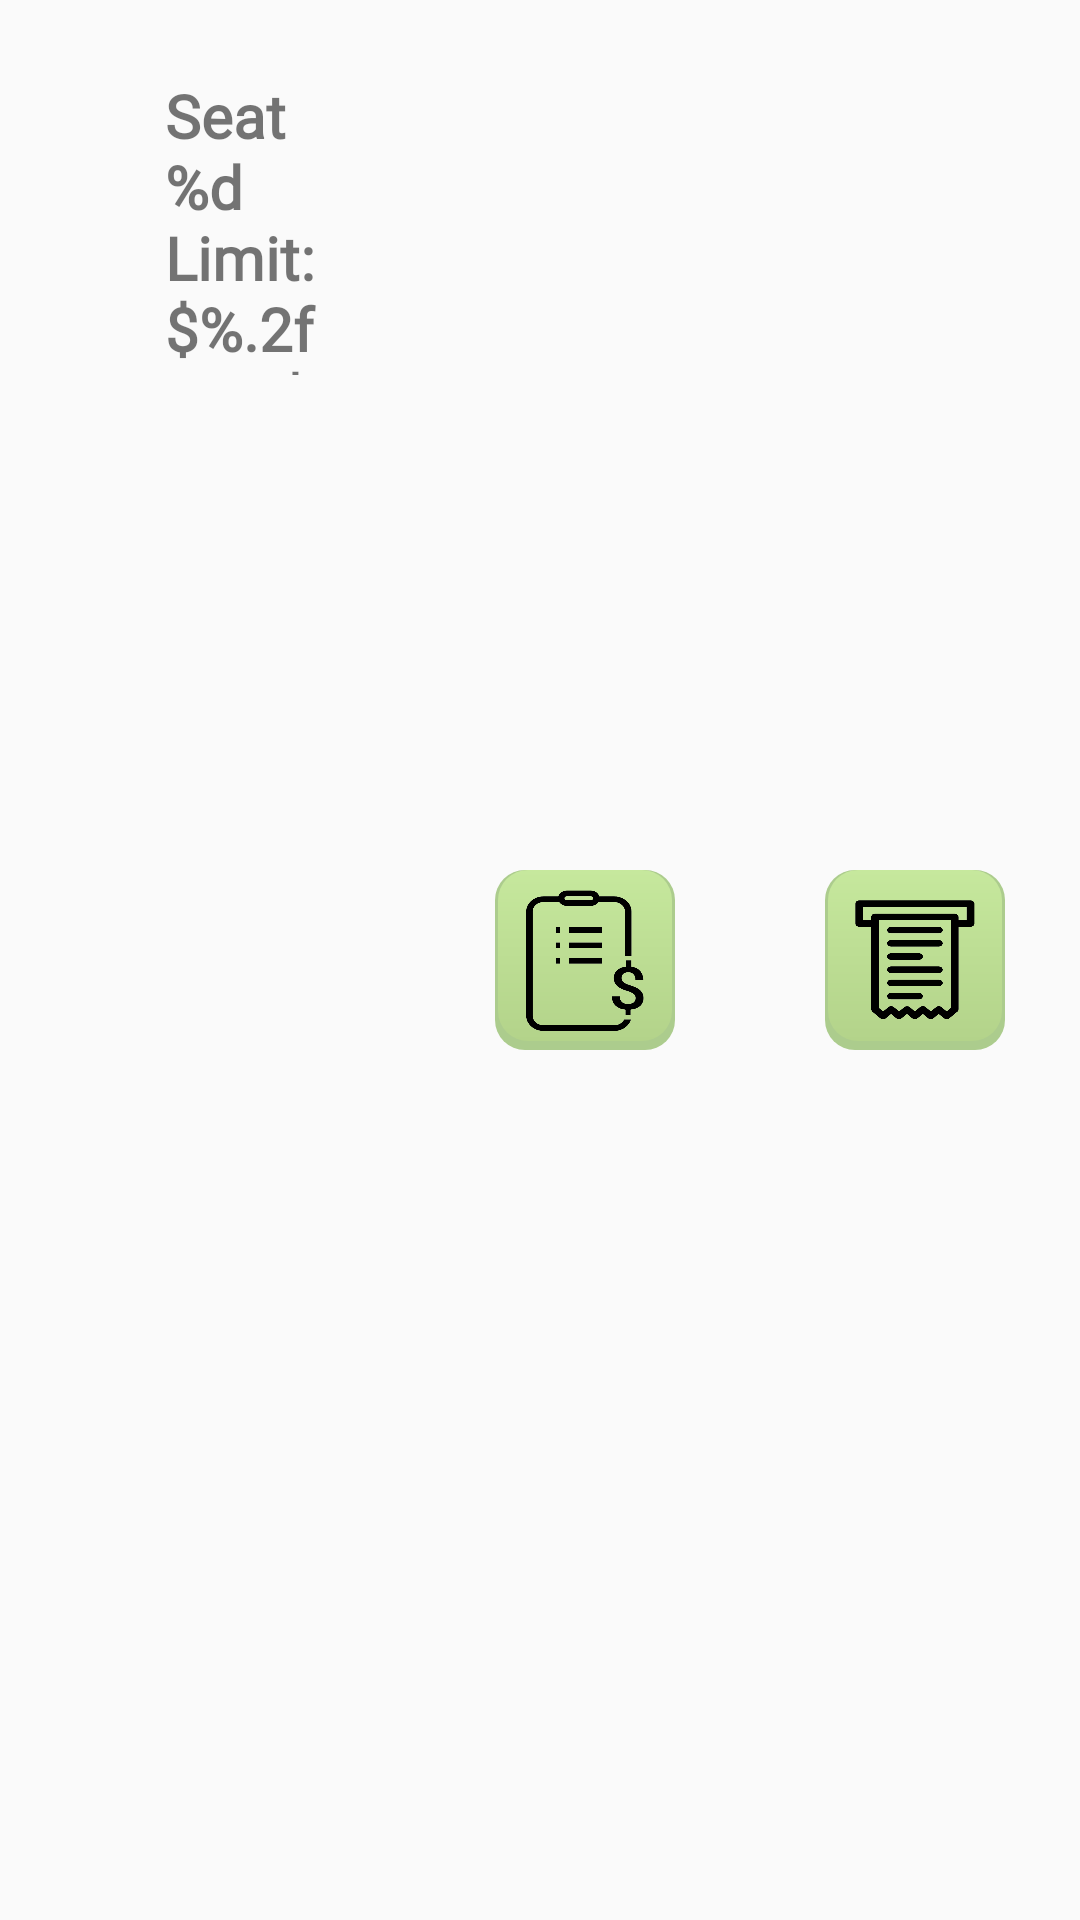

Write the Android layout XML for this screen, with the resource values it uses.
<!-- AndroidManifest.xml: application theme AppTheme -->
<!-- res/layout/layout_customer.xml -->
<?xml version="1.0" encoding="utf-8"?>
<RelativeLayout
    xmlns:android="http://schemas.android.com/apk/res/android"
    android:id="@+id/layout_customer"
    android:layout_width="match_parent"
    android:layout_height="wrap_content"
    android:layout_row="0">


    <TextView
        android:id="@+id/tv_seatLabel"
        android:layout_width="174dp"
        android:layout_height="100dp"
        android:layout_alignParentLeft="true"
        android:layout_marginStart="55dp"
        android:layout_marginLeft="100dp"
        android:layout_marginTop="25dp"
        android:layout_marginEnd="25dp"
        android:layout_marginRight="50dp"
        android:layout_marginBottom="25dp"
        android:layout_toStartOf="@+id/btn_addBill"
        android:layout_toLeftOf="@+id/btn_addBill"
        android:fontFamily="@font/muli_regular"
        android:gravity="center_vertical"
        android:text="@string/seatInfoText"
        android:textSize="20sp"
        android:textStyle="bold" />

    <ImageButton
        android:id="@+id/btn_addBill"
        android:layout_width="60dp"
        android:layout_height="60dp"
        android:layout_centerVertical="true"
        android:layout_marginStart="25dp"
        android:layout_marginLeft="25dp"
        android:layout_marginTop="25dp"
        android:layout_marginEnd="25dp"
        android:layout_marginRight="25dp"
        android:layout_marginBottom="25dp"
        android:layout_toLeftOf="@id/btn_closeCustomer"
        android:background="@drawable/button"
        android:src="@drawable/editlimit" />

    <ImageButton
        android:id="@+id/btn_closeCustomer"
        android:layout_width="60dp"
        android:layout_height="60dp"
        android:layout_alignParentRight="true"
        android:layout_centerVertical="true"
        android:layout_marginStart="25dp"
        android:layout_marginLeft="25dp"
        android:layout_marginTop="25dp"
        android:layout_marginEnd="25dp"
        android:layout_marginRight="47dp"
        android:layout_marginBottom="25dp"
        android:background="@drawable/button"
        android:src="@drawable/sendbill" />

</RelativeLayout>
<!-- resources referenced by this layout -->
<resources>
  <!-- drawable button (drawable) -->
  <?xml version="1.0" encoding="utf-8"?>
  <layer-list xmlns:android="http://schemas.android.com/apk/res/android">
      <item>
          <shape
              android:shape="rectangle">
              <solid android:color="@color/buttonAccent" />
              <corners android:radius="10dp"/>
          </shape>
      </item>
      <item android:right="1dp" android:left="1dp" android:bottom="3dp">
          <shape
              android:shape="rectangle">
              <gradient android:startColor="@color/buttonGradientStart"
                  android:endColor="@color/buttonGradientEnd"
                  android:angle="270"/>
              <corners android:radius="10dp"/>
          </shape>
      </item>
  </layer-list>
  <!-- drawable editlimit (drawable) -->
  <?xml version="1.0" encoding="utf-8"?>
  <layer-list xmlns:android="http://schemas.android.com/apk/res/android" >
  
      <item
          android:drawable="@drawable/editlimiticon"
          android:width="@dimen/icon_size"
          android:height="47dp"
          />
  
  </layer-list >
  <!-- drawable sendbill (drawable) -->
  <?xml version="1.0" encoding="utf-8"?>
  <layer-list xmlns:android="http://schemas.android.com/apk/res/android" >
  
      <item
          android:drawable="@drawable/sendbillicon"
          android:width="@dimen/icon_size"
          android:height="@dimen/icon_size"
          />
  
  </layer-list >
  <string name="seatInfoText">Seat %d\nLimit: $%.2f\nBill: $%.2f</string>
  <style name="AppTheme" parent="Theme.AppCompat.Light.NoActionBar">
          
          <item name="colorPrimary">@color/green</item>
          <item name="colorPrimaryDark">@color/darkGreen</item>
          <item name="colorAccent">@color/brightGreen</item>
          <item name="background">@color/colorBackground</item>
          <item name="fontFamily">@font/muli_regular</item>
          <item name="buttonStyle">@style/ButtonStyle</item>
          <item name="editTextStyle">@style/InputStyle</item>
      </style>
  <color name="buttonAccent">#ACCC8D</color>
  <color name="buttonGradientStart">#C6E89D</color>
  <color name="buttonGradientEnd">#B3D38A</color>
  <dimen name="icon_size">40dp</dimen>
  <color name="green">#80A653</color>
  <color name="darkGreen">#45592D</color>
  <color name="brightGreen">#CBDFB3</color>
  <color name="colorBackground">#FBFFF5</color>
  <style name="ButtonStyle" parent="Widget.AppCompat.Button">
          <item name="android:background">@drawable/button</item>
      </style>
  <style name="InputStyle" parent="Widget.AppCompat.EditText">
          <item name="android:background">@drawable/input</item>
          <item name="android:paddingLeft">5dp</item>
      </style>
  <color name="colorInput">#F3FFE5</color>
</resources>
